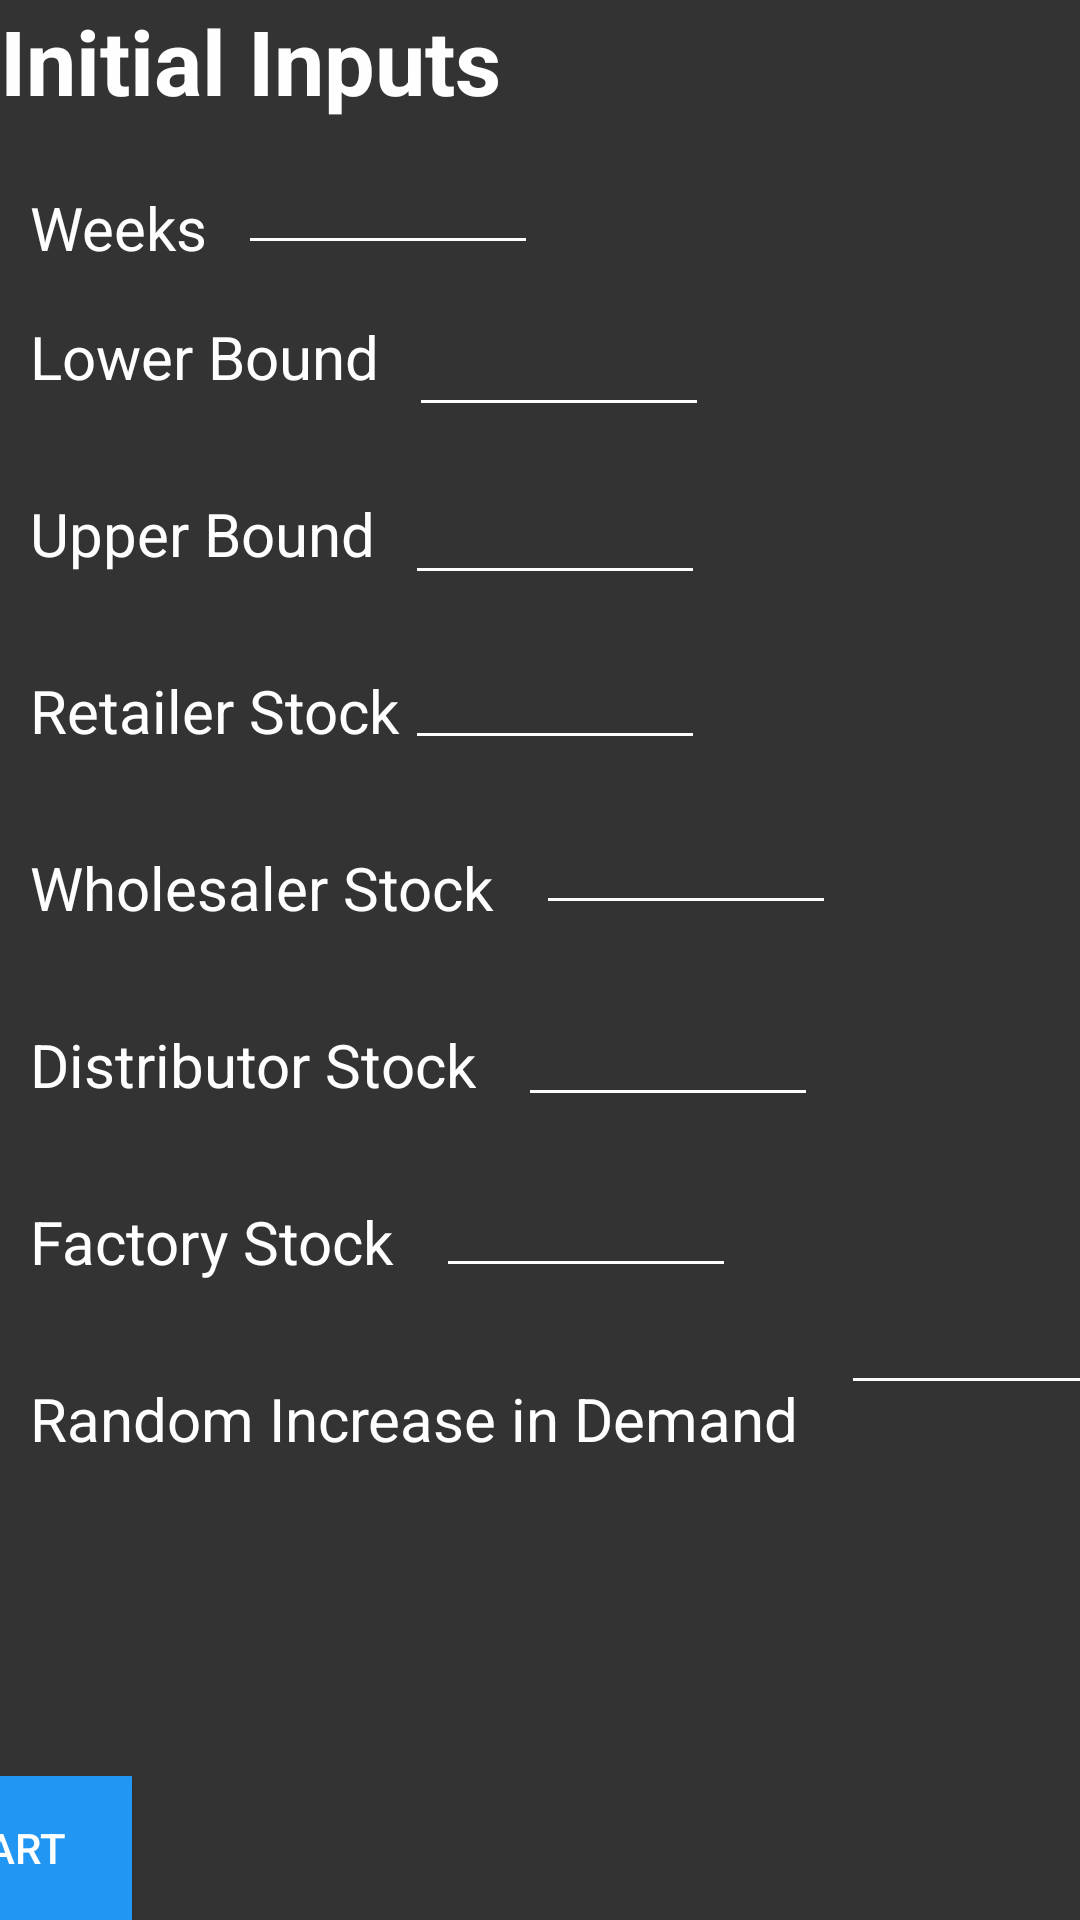

The Android layout XML behind this screen, and the referenced resources:
<!-- AndroidManifest.xml: application theme AppTheme -->
<!-- res/layout/activity_input.xml -->
<?xml version="1.0" encoding="utf-8"?>

<android.support.constraint.ConstraintLayout xmlns:android="http://schemas.android.com/apk/res/android"
    xmlns:app="http://schemas.android.com/apk/res-auto"
    xmlns:tools="http://schemas.android.com/tools"
    android:layout_width="match_parent"
    android:layout_height="match_parent"
    android:background="#333333"
    tools:context="com.example.sanjatmishra.newbeergame.InputActivity">





        <TextView
            android:id="@+id/initinp"
            android:layout_width="wrap_content"
            android:layout_height="wrap_content"
            android:textColor="#FEFEFE"
            android:textStyle="bold"
            android:textSize="30sp"
            android:text="@string/ipthead"
            android:layout_marginLeft="15dp"
            tools:ignore="HardcodedText" />


        <TextView

            android:id="@+id/numweeks"
            android:layout_width="wrap_content"
            android:layout_height="43dp"
            android:layout_marginTop="12dp"
            android:padding="10dp"
            android:text="Weeks"
            android:textColor="#FEFEFE"
            android:textSize="20sp"
            app:layout_constraintTop_toBottomOf="@+id/initinp" />

        <EditText
            android:id="@+id/weeks"
            android:layout_width="wrap_content"
            android:layout_height="48dp"
            android:width="100dp"
            android:inputType="number"
            android:backgroundTint="#FEFEFE"
            android:padding="5dp"
            android:singleLine="true"
            android:textColor="#FEFEFE"
            app:layout_constraintLeft_toRightOf="@+id/numweeks"
            app:layout_constraintTop_toBottomOf="@id/initinp" />

        <TextView

            android:id="@+id/lowb"
            android:layout_width="wrap_content"
            android:layout_height="47dp"
            android:padding="10dp"
            android:text="Lower Bound"
            android:textColor="#FEFEFE"
            android:textSize="20sp"
            app:layout_constraintTop_toBottomOf="@+id/numweeks" />

        <EditText
            android:id="@+id/lbound"
            android:layout_width="wrap_content"
            android:layout_height="47dp"
            android:width="100dp"
            android:inputType="number"
            android:backgroundTint="#FEFEFE"
            android:padding="5dp"
            android:singleLine="true"
            android:textColor="#FEFEFE"
            app:layout_constraintLeft_toRightOf="@+id/lowb"
            app:layout_constraintTop_toBottomOf="@id/numweeks" />

        <TextView

            android:id="@+id/upb"
            android:layout_width="wrap_content"
            android:layout_height="wrap_content"
            android:textColor="#FEFEFE"
            android:textSize="20sp"
            android:text="Upper Bound"
            android:padding="10dp"
            android:layout_marginTop="12dp"
            app:layout_constraintTop_toBottomOf="@+id/lowb"
            android:layout_marginLeft="50dp"
            />

        <EditText
            android:id="@+id/ubound"
            android:layout_width="wrap_content"
            android:layout_height="56dp"
            android:width="100dp"
            android:inputType="number"
            android:backgroundTint="#FEFEFE"
            android:padding="5dp"
            android:singleLine="true"
            android:textColor="#FEFEFE"
            app:layout_constraintLeft_toRightOf="@+id/upb"
            app:layout_constraintTop_toBottomOf="@id/lowb" />

        <TextView

            android:id="@+id/stockR"
            android:layout_width="wrap_content"
            android:layout_height="wrap_content"
            android:textColor="#FEFEFE"
            android:padding="10dp"
            android:textSize="20sp"
            android:text="Retailer Stock"
            android:layout_marginTop="12dp"
            app:layout_constraintTop_toBottomOf="@+id/upb"
            android:layout_marginLeft="50dp"
            />

        <EditText
            android:id="@+id/stockRet"
            android:layout_width="wrap_content"
            android:layout_height="55dp"
            android:width="100dp"
            android:inputType="number"
            android:backgroundTint="#FEFEFE"
            android:padding="5dp"
            android:singleLine="true"
            android:textColor="#FEFEFE"
            app:layout_constraintLeft_toRightOf="@+id/upb"
            app:layout_constraintTop_toBottomOf="@id/ubound" />

        <TextView

            android:id="@+id/stockW"
            android:layout_width="wrap_content"
            android:layout_height="wrap_content"
            android:textColor="#FEFEFE"
            android:textSize="20sp"
            android:padding="10dp"
            android:text="Wholesaler Stock"
            android:layout_marginTop="12dp"
            app:layout_constraintTop_toBottomOf="@+id/stockR"
            android:layout_marginLeft="50dp"
            />

        <EditText
            android:id="@+id/stockWhole"
            android:layout_width="wrap_content"
            android:layout_height="55dp"
            android:inputType="number"
            android:layout_marginLeft="4dp"
            android:width="100dp"
            android:backgroundTint="#FEFEFE"
            android:padding="5dp"
            android:singleLine="true"
            android:textColor="#FEFEFE"
            app:layout_constraintLeft_toRightOf="@+id/stockW"
            app:layout_constraintTop_toBottomOf="@id/stockRet" />

        <TextView

            android:id="@+id/stockD"
            android:layout_width="wrap_content"
            android:layout_height="wrap_content"
            android:textColor="#FEFEFE"
            android:textSize="20sp"
            android:padding="10dp"
            android:text="Distributor Stock"
            android:layout_marginTop="12dp"
            app:layout_constraintTop_toBottomOf="@+id/stockW"
            android:layout_marginLeft="50dp"
            />

        <EditText
            android:id="@+id/stockDis"
            android:layout_width="wrap_content"
            android:layout_height="64dp"
            android:inputType="number"
            android:layout_marginLeft="4dp"
            android:width="100dp"
            android:backgroundTint="#FEFEFE"
            android:padding="5dp"
            android:singleLine="true"
            android:textColor="#FEFEFE"
            app:layout_constraintLeft_toRightOf="@+id/stockD"
            app:layout_constraintTop_toBottomOf="@id/stockWhole" />


        <TextView

            android:id="@+id/stockF"
            android:layout_width="wrap_content"
            android:layout_height="wrap_content"
            android:textColor="#FEFEFE"
            android:textSize="20sp"
            android:padding="10dp"
            android:text="Factory Stock"
            android:layout_marginTop="12dp"
            app:layout_constraintTop_toBottomOf="@+id/stockD"
            android:layout_marginLeft="50dp"
            />

        <EditText
            android:id="@+id/stockFac"
            android:layout_width="wrap_content"
            android:layout_height="57dp"
            android:layout_marginLeft="4dp"
            android:width="100dp"
            android:inputType="number"
            android:backgroundTint="#FEFEFE"
            android:padding="5dp"
            android:singleLine="true"
            android:textColor="#FEFEFE"
            app:layout_constraintLeft_toRightOf="@+id/stockF"
            app:layout_constraintTop_toBottomOf="@id/stockDis" />


        <TextView

            android:id="@+id/RandomIncDemand"
            android:layout_width="wrap_content"
            android:layout_height="45dp"
            android:layout_marginTop="12dp"
            android:padding="10dp"
            android:text="Random Increase in Demand"
            android:textColor="#FEFEFE"
            android:textSize="20sp"
            app:layout_constraintTop_toBottomOf="@+id/stockF" />

        <EditText
            android:id="@+id/Randinc"
            android:layout_width="wrap_content"
            android:layout_height="39dp"
            android:layout_marginLeft="4dp"
            android:width="100dp"
            android:inputType="number"
            android:backgroundTint="#FEFEFE"
            android:padding="5dp"
            android:singleLine="true"
            android:textColor="#FEFEFE"
            app:layout_constraintLeft_toRightOf="@+id/RandomIncDemand"
            app:layout_constraintTop_toBottomOf="@id/stockFac" />

       <Button
           android:layout_width="wrap_content"
           android:layout_height="wrap_content"
           app:layout_constraintBottom_toBottomOf="parent"
           app:layout_constraintRight_toLeftOf="parent"
           app:layout_constraintLeft_toLeftOf="parent"
           android:text="START"
           android:onClick="clickedplay"
           android:minWidth="88dp"
           android:height="36dp"
           android:background="#2196F3"
           style="@style/AppTheme.RoundedCornerMaterialButton"
           />


</android.support.constraint.ConstraintLayout>
<!-- resources referenced by this layout -->
<resources>
  <string name="ipthead">Initial Inputs</string>
  <style name="AppTheme.RoundedCornerMaterialButton" parent="Widget.AppCompat.Button.Colored">
          <item name="android:background">@drawable/rounded_shape</item>
      </style>
  <style name="AppTheme" parent="Theme.AppCompat.Light.DarkActionBar">
          
          <item name="colorPrimary">@color/colorPrimary</item>
          <item name="colorPrimaryDark">@color/colorPrimaryDark</item>
          <item name="colorAccent">@color/colorAccent</item>
      </style>
  <!-- drawable rounded_shape (drawable) -->
  <?xml version="1.0" encoding="utf-8"?>
  
  <selector xmlns:android="http://schemas.android.com/apk/res/android">
  
      <shape
          xmlns:android="http://schemas.android.com/apk/res/android"
          android:shape="rectangle"   >
  
          <solid
              android:color="@color/colorAccent" >
          </solid>
  
          <corners
              android:radius="11dp"   >
          </corners>
  
      </shape>
  
  </selector>
  <!-- not gathered from this repository: default colours our renderer supplied (Android Studio template values) -->
  <color name="colorPrimary">#FF6200EE</color>
  <color name="colorPrimaryDark">#FF3700B3</color>
  <color name="colorAccent">#FF03DAC5</color>
</resources>
